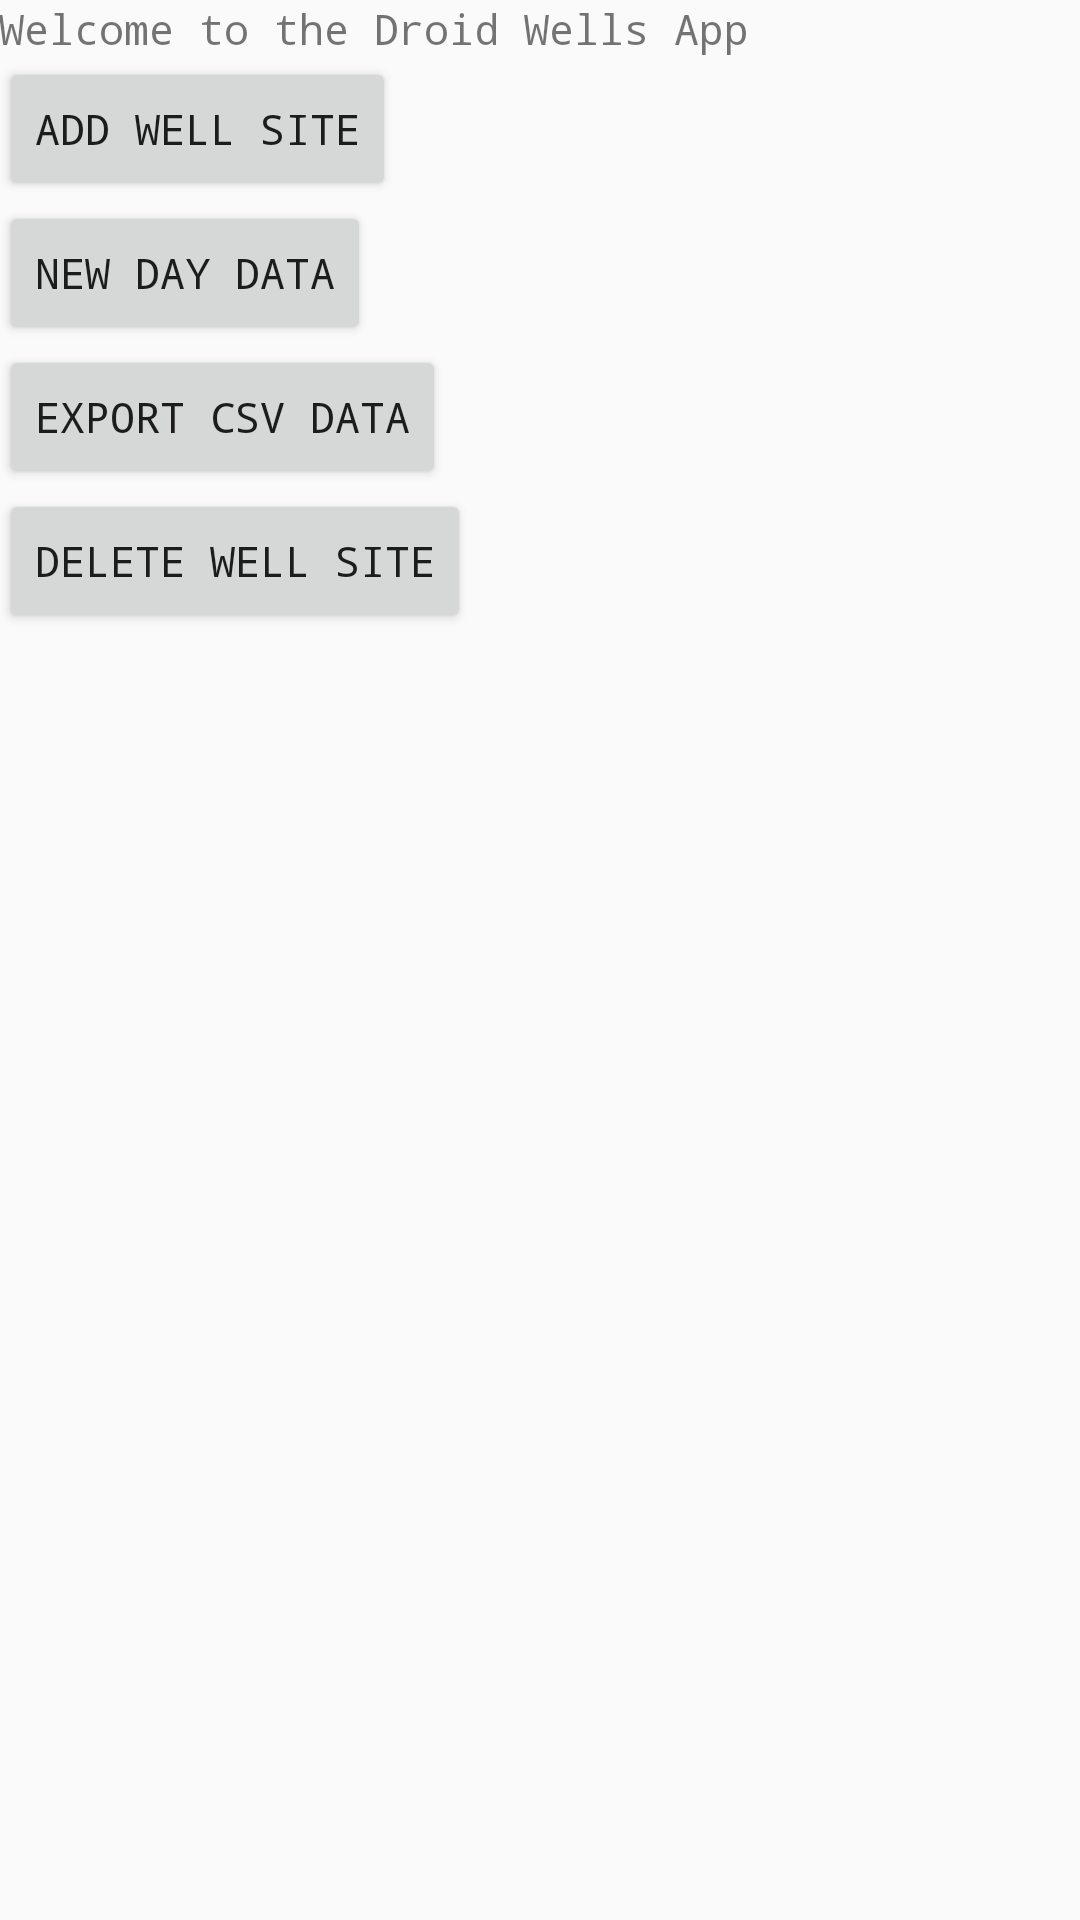

Android layout source for this screen:
<!-- AndroidManifest.xml: application theme AppTheme -->
<!-- res/layout/activity_main.xml -->
<RelativeLayout xmlns:android="http://schemas.android.com/apk/res/android"
    xmlns:tools="http://schemas.android.com/tools"
    android:layout_width="match_parent"
    android:layout_height="match_parent"
    android:paddingBottom="@dimen/activity_vertical_margin"
    android:paddingLeft="@dimen/activity_horizontal_margin"
    android:paddingRight="@dimen/activity_horizontal_margin"
    android:paddingTop="@dimen/activity_vertical_margin"
    tools:context="com.example.android.droidwells.MainActivity" >

    <TextView
        android:id="@+id/textView1"
        android:layout_width="wrap_content"
        android:layout_height="wrap_content"
        android:text="Welcome to the Droid Wells App" />

    <Button
        android:id="@+id/cmdmainAddWellSite"
        android:layout_width="wrap_content"
        android:layout_height="wrap_content"
        android:layout_alignLeft="@+id/textView1"
        android:layout_below="@+id/textView1"
        android:text="Add well site" />

    <Button
        android:id="@+id/cmdmainNewDayData"
        android:layout_width="wrap_content"
        android:layout_height="wrap_content"
        android:layout_alignLeft="@+id/cmdmainAddWellSite"
        android:layout_below="@+id/cmdmainAddWellSite"
        android:text="New Day Data" />

    <Button
        android:id="@+id/cmdmainExportCSVData"
        android:layout_width="wrap_content"
        android:layout_height="wrap_content"
        android:layout_alignLeft="@+id/cmdmainNewDayData"
        android:layout_below="@+id/cmdmainNewDayData"
        android:text="Export CSV Data" />

    <Button
        android:id="@+id/cmdmainDeleteWellSite"
        android:layout_width="wrap_content"
        android:layout_height="wrap_content"
        android:layout_alignLeft="@+id/cmdmainExportCSVData"
        android:layout_below="@+id/cmdmainExportCSVData"
        android:text="Delete well site" />

</RelativeLayout>
<!-- resources referenced by this layout -->
<resources>
  <style name="AppTheme" parent="AppBaseTheme">
  			<item name="android:typeface">monospace</item>
      </style>
  <style name="AppBaseTheme" parent="Theme.AppCompat.Light"> 
          
      </style>
</resources>
